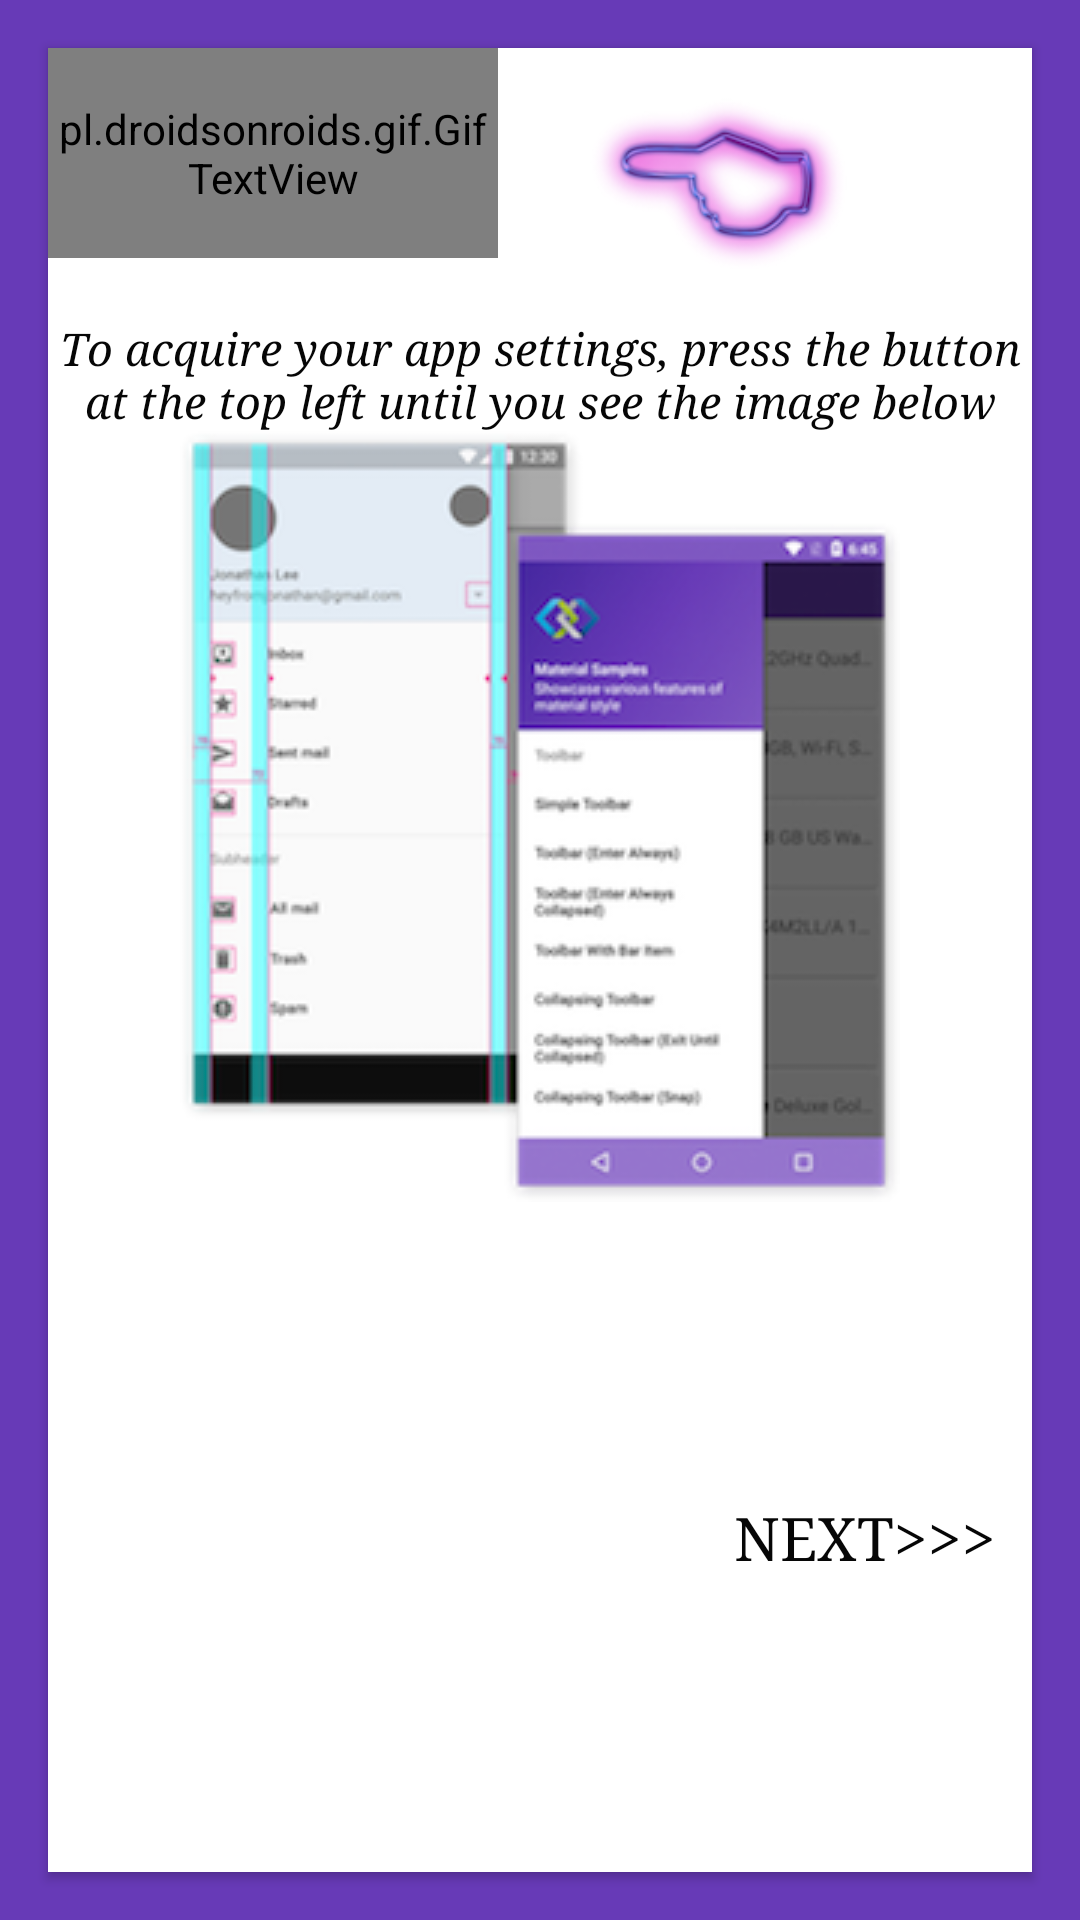

Android layout source for this screen:
<!-- AndroidManifest.xml: application theme AppTheme -->
<!-- res/layout/instruction_frag.xml -->
<?xml version="1.0" encoding="utf-8"?>
<FrameLayout xmlns:android="http://schemas.android.com/apk/res/android"
    android:layout_width="match_parent"
    android:layout_height="match_parent"
    android:background="#673AB7"
    >

    
    <androidx.cardview.widget.CardView xmlns:card_view="http://schemas.android.com/apk/res-auto"
        android:id="@+id/card_view"
        android:layout_width="match_parent"
        android:layout_height="match_parent"
        android:layout_margin="16dp"
        card_view:cardCornerRadius="@dimen/activity_horizontal_margin"
        android:layout_gravity="center">

        <LinearLayout
            android:id="@+id/card_view_layout"
            android:layout_width="match_parent"
            android:layout_height="match_parent"
            android:orientation="vertical">
<FrameLayout
    android:id="@+id/anim_layout"
    android:layout_width="match_parent"
    android:layout_height="wrap_content">

    <ImageView
        android:id="@+id/image12"
        android:layout_width="wrap_content"
        android:layout_height="wrap_content" />

    <pl.droidsonroids.gif.GifTextView
        android:layout_width="150dp"
        android:layout_height="70dp"
        android:background="@drawable/ham_giphy"
        />
    <ImageView
        android:id="@+id/arrow"
        android:layout_width="110dp"
        android:layout_height="90dp"
        android:layout_marginLeft="170dp"
        android:src="@drawable/finger_icon"/>
</FrameLayout>

            <TextView
                android:id="@+id/info_text"
                android:layout_width="match_parent"
                android:layout_height="wrap_content"
                android:fontFamily="serif"
                android:text="@string/instruction_text"
                android:textAlignment="center"
                android:textColor="@color/black"
                android:textSize="15dp"
                android:textStyle="italic" />
            <ImageView
                android:id="@+id/nav_image"
                android:layout_width="match_parent"
                android:layout_height="wrap_content"
                android:src="@drawable/navigationdrawer2"/>

            <Button
                style="@style/Base.Widget.AppCompat.Button.Borderless.Colored"
                android:layout_width="wrap_content"
                android:id="@+id/next_button1"
                android:layout_weight=".75"
                android:layout_height="wrap_content"
                android:layout_gravity="bottom|right"
                android:fontFamily="serif"
                android:text="@string/next_button"
                android:textColor="@color/black"
                android:textSize="20dp"
                android:onClick="instructionActivity"
                />
        </LinearLayout>
    </androidx.cardview.widget.CardView>

</FrameLayout>
<!-- resources referenced by this layout -->
<resources>
  <color name="black">#060606</color>
  <!-- drawable finger_icon: png bitmap (drawable, 23958 bytes) -->
  <!-- drawable ham_giphy: gif bitmap (drawable, 150663 bytes) -->
  <!-- drawable navigationdrawer2: png bitmap (drawable, 47820 bytes) -->
  <string name="instruction_text">To acquire your app settings, press the button at the top left until you see the image below</string>
  <string name="next_button">NEXT&gt;&gt;&gt;</string>
  <style name="AppTheme" parent="Theme.MaterialComponents.Light.NoActionBar">
          <item name="colorPrimary">#673AB7</item>
          <item name="colorPrimaryDark">#512DA8</item>
          <item name="colorAccent">#FF4081</item>
          <item name="windowActionBar">false</item>
          <item name="windowNoTitle">true</item>
          
  
      </style>
</resources>
